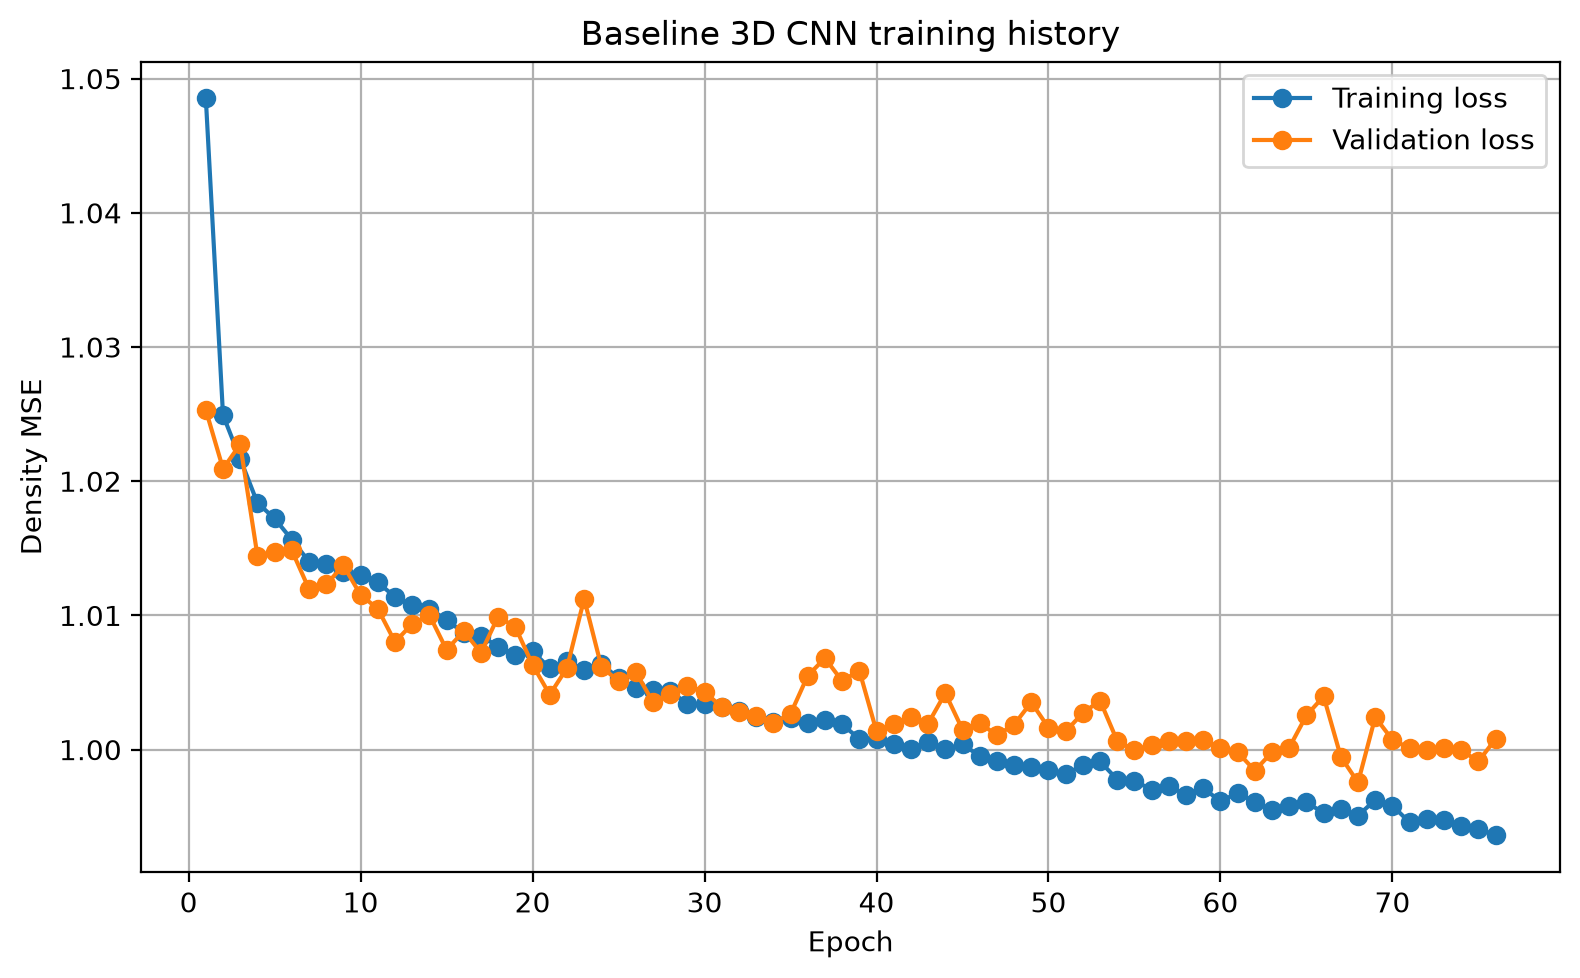

Source data for this figure (header and first rows):
epoch, background_mse_component, background_prediction_mean, body_mse_component, body_prediction_mean, gravity_loss, high_sensitivity_mse, iou_loss, loss, low_sensitivity_mse, prediction_fraction_above_1e_4, prediction_maximum, prediction_mean, prediction_minimum, prediction_standard_deviation, sensitivity_loss, val_background_mse_component, val_background_prediction_mean, val_body_mse_component, val_body_prediction_mean, val_gravity_loss, val_high_sensitivity_mse, val_iou_loss, val_loss
1, 0.02955, 0.06512, 0.08373, 0.5222, 51.02, 0.04693, 0.9876, 1.049, 0.01267, 0.1986, 0.6911, 0.0674, 0.0, 0.1624, 0.05586, 0.01892, 0.04109, 0.05985, 0.5159, 10.77, 0.03576, 0.9853, 1.025
2, 0.02494, 0.04735, 0.05189, 0.588, 14.48, 0.04421, 0.9859, 1.025, 0.005884, 0.1118, 0.7562, 0.05004, 0.0, 0.1553, 0.03757, 0.0233, 0.0442, 0.04756, 0.5793, 13.08, 0.0422, 0.9849, 1.021
3, 0.02274, 0.04235, 0.04878, 0.5988, 12.35, 0.03962, 0.9854, 1.022, 0.006071, 0.1003, 0.7821, 0.04512, 0.0, 0.1499, 0.035, 0.01472, 0.03142, 0.06101, 0.5159, 7.42, 0.02531, 0.9846, 1.023
4, 0.01954, 0.03595, 0.04655, 0.6102, 9.835, 0.03328, 0.985, 1.018, 0.006004, 0.08455, 0.8132, 0.03881, 0.0, 0.141, 0.03243, 0.01955, 0.03541, 0.04072, 0.6218, 9.401, 0.03336, 0.9839, 1.014
5, 0.01847, 0.03395, 0.0458, 0.6144, 8.868, 0.03116, 0.9848, 1.017, 0.006011, 0.07883, 0.7625, 0.03684, 0.0, 0.1377, 0.03157, 0.01519, 0.03014, 0.04562, 0.5728, 7.157, 0.02543, 0.984, 1.015
6, 0.01755, 0.03211, 0.04378, 0.6139, 8.177, 0.02949, 0.9847, 1.016, 0.005838, 0.07466, 0.7776, 0.03501, 0.0, 0.1349, 0.03016, 0.02067, 0.03622, 0.04012, 0.6437, 10.51, 0.03423, 0.984, 1.015
7, 0.01655, 0.02999, 0.04191, 0.6162, 7.38, 0.02757, 0.9845, 1.014, 0.005749, 0.0692, 0.7852, 0.0329, 0.0, 0.1317, 0.02877, 0.0154, 0.02718, 0.04095, 0.6317, 6.376, 0.02499, 0.9835, 1.012
8, 0.0159, 0.02901, 0.04232, 0.6186, 6.961, 0.02653, 0.9845, 1.014, 0.0055, 0.0681, 0.7592, 0.03195, 0.0, 0.1295, 0.02869, 0.01444, 0.02783, 0.04237, 0.5918, 6.302, 0.02433, 0.9836, 1.012
9, 0.01518, 0.02781, 0.0419, 0.6171, 6.522, 0.02532, 0.9844, 1.013, 0.005275, 0.06601, 0.7958, 0.03074, 0.0, 0.127, 0.02815, 0.02009, 0.03445, 0.03916, 0.6693, 9.454, 0.03388, 0.9837, 1.014
10, 0.01497, 0.02744, 0.04186, 0.6181, 6.361, 0.02493, 0.9844, 1.013, 0.005252, 0.06607, 0.7779, 0.03038, 0.0, 0.1263, 0.02805, 0.01665, 0.03148, 0.0385, 0.6259, 7.508, 0.02783, 0.9835, 1.012
11, 0.0147, 0.02715, 0.04095, 0.6167, 6.177, 0.02464, 0.9844, 1.012, 0.005005, 0.06626, 0.7941, 0.03009, 0.0, 0.1253, 0.02749, 0.01231, 0.02359, 0.0411, 0.5917, 5.143, 0.02033, 0.9835, 1.01
12, 0.01384, 0.02538, 0.0399, 0.6191, 5.647, 0.02315, 0.9843, 1.011, 0.004758, 0.06207, 0.8011, 0.02833, 0.0, 0.1223, 0.02655, 0.01342, 0.02455, 0.03556, 0.6321, 5.323, 0.02157, 0.9832, 1.008
13, 0.0129, 0.02343, 0.03991, 0.6218, 5.003, 0.02132, 0.9841, 1.011, 0.004726, 0.05703, 0.7731, 0.0264, 0.0, 0.1189, 0.02612, 0.01101, 0.02157, 0.04084, 0.5818, 3.851, 0.01802, 0.9832, 1.009
14, 0.01306, 0.02407, 0.03919, 0.6197, 5.158, 0.02171, 0.9842, 1.011, 0.004637, 0.0598, 0.7863, 0.02703, 0.0, 0.1194, 0.02584, 0.01468, 0.027, 0.0382, 0.6538, 6.443, 0.02475, 0.9833, 1.01
15, 0.01214, 0.02212, 0.03874, 0.6236, 4.592, 0.02018, 0.984, 1.01, 0.004347, 0.05437, 0.7729, 0.02512, 0.0, 0.116, 0.02519, 0.01223, 0.02256, 0.03621, 0.6322, 4.572, 0.02023, 0.983, 1.007
16, 0.01118, 0.0203, 0.03814, 0.6225, 4.013, 0.01857, 0.9839, 1.009, 0.004038, 0.05008, 0.7641, 0.02329, 0.0, 0.1122, 0.02443, 0.01308, 0.02463, 0.03744, 0.6209, 5.288, 0.02173, 0.9832, 1.009
17, 0.01111, 0.02028, 0.03779, 0.6205, 3.932, 0.01837, 0.9838, 1.008, 0.00409, 0.05014, 0.7646, 0.02326, 0.0, 0.1118, 0.02424, 0.01016, 0.02032, 0.03792, 0.5985, 3.904, 0.01628, 0.983, 1.007
18, 0.0101, 0.01839, 0.03753, 0.6249, 3.464, 0.0167, 0.9837, 1.008, 0.003744, 0.04586, 0.7667, 0.02141, 0.0, 0.1077, 0.02361, 0.01001, 0.01911, 0.0435, 0.5869, 3.375, 0.01629, 0.983, 1.01
19, 0.00967, 0.01802, 0.03677, 0.6245, 3.319, 0.0157, 0.9837, 1.007, 0.0039, 0.04636, 0.7686, 0.02104, 0.0, 0.1059, 0.02303, 0.01356, 0.0254, 0.03758, 0.6177, 5.16, 0.02238, 0.9832, 1.009
20, 0.01025, 0.01886, 0.03653, 0.6256, 3.554, 0.01676, 0.9838, 1.007, 0.003995, 0.04769, 0.7729, 0.02188, 0.0, 0.1084, 0.02321, 0.006687, 0.01387, 0.04077, 0.5764, 1.823, 0.01089, 0.9825, 1.006
21, 0.008632, 0.0159, 0.03621, 0.6279, 2.739, 0.01415, 0.9835, 1.006, 0.003369, 0.04158, 0.7776, 0.01895, 0.0, 0.1014, 0.02226, 0.007717, 0.01449, 0.03537, 0.625, 2.302, 0.01243, 0.9824, 1.004
22, 0.009499, 0.0173, 0.03616, 0.626, 3.102, 0.01556, 0.9836, 1.007, 0.003683, 0.04383, 0.7744, 0.02033, 0.0, 0.1052, 0.02264, 0.009624, 0.01754, 0.03679, 0.6281, 3.193, 0.01585, 0.9827, 1.006
23, 0.008787, 0.01613, 0.03581, 0.6257, 2.796, 0.01433, 0.9835, 1.006, 0.003492, 0.04169, 0.7784, 0.01917, 0.0, 0.102, 0.02215, 0.01154, 0.01957, 0.0451, 0.6736, 3.763, 0.02011, 0.9827, 1.011
24, 0.009802, 0.01836, 0.03551, 0.626, 3.449, 0.01626, 0.9836, 1.006, 0.003587, 0.04751, 0.7743, 0.02138, 0.0, 0.1065, 0.02246, 0.0078, 0.01551, 0.0393, 0.5975, 2.315, 0.01298, 0.9825, 1.006
25, 0.008715, 0.01626, 0.03467, 0.6271, 2.782, 0.01426, 0.9835, 1.005, 0.003421, 0.04226, 0.7847, 0.0193, 0.0, 0.1017, 0.02152, 0.01044, 0.01924, 0.03413, 0.657, 3.656, 0.01675, 0.9826, 1.005
26, 0.007659, 0.01424, 0.03458, 0.6301, 2.282, 0.01257, 0.9834, 1.005, 0.003006, 0.03752, 0.788, 0.0173, 0.0, 0.0969, 0.02096, 0.0109, 0.0188, 0.03539, 0.6886, 3.832, 0.01778, 0.9825, 1.006
27, 0.007841, 0.01451, 0.03403, 0.6297, 2.322, 0.0127, 0.9834, 1.004, 0.003225, 0.03798, 0.7915, 0.01757, 0.0, 0.09775, 0.02078, 0.006375, 0.01274, 0.03578, 0.6099, 1.761, 0.01026, 0.9824, 1.004
28, 0.007538, 0.01394, 0.03415, 0.63, 2.226, 0.01233, 0.9834, 1.004, 0.002987, 0.03668, 0.7989, 0.017, 0.0, 0.09633, 0.02069, 0.00665, 0.01287, 0.0368, 0.6131, 1.89, 0.01109, 0.9824, 1.004
29, 0.007228, 0.01332, 0.03281, 0.6307, 2.058, 0.01182, 0.9833, 1.003, 0.002882, 0.03499, 0.8004, 0.01639, 0.0, 0.09486, 0.01988, 0.006675, 0.01254, 0.03805, 0.6227, 1.853, 0.01069, 0.9823, 1.005
30, 0.007411, 0.0137, 0.03251, 0.6289, 2.121, 0.01199, 0.9833, 1.003, 0.003066, 0.03604, 0.8098, 0.01676, 0.0, 0.09571, 0.01981, 0.00985, 0.01791, 0.0337, 0.6613, 3.344, 0.01632, 0.9825, 1.004
31, 0.007045, 0.013, 0.03258, 0.631, 1.973, 0.01155, 0.9833, 1.003, 0.002772, 0.03436, 0.8168, 0.01608, 0.0, 0.09399, 0.01966, 0.006298, 0.01184, 0.0353, 0.6224, 1.687, 0.009882, 0.9823, 1.003
32, 0.006826, 0.01255, 0.0322, 0.633, 1.869, 0.01125, 0.9833, 1.003, 0.002643, 0.03331, 0.8114, 0.01564, 0.0, 0.09297, 0.01935, 0.007498, 0.01346, 0.03347, 0.6549, 2.247, 0.01201, 0.9822, 1.003
33, 0.006789, 0.01245, 0.03138, 0.6313, 1.861, 0.0109, 0.9833, 1.002, 0.002903, 0.03274, 0.8121, 0.01553, 0.0, 0.09274, 0.01894, 0.006535, 0.01263, 0.03378, 0.6082, 1.803, 0.01054, 0.9823, 1.003
34, 0.006806, 0.01241, 0.03074, 0.6321, 1.846, 0.01119, 0.9833, 1.002, 0.002643, 0.03227, 0.8954, 0.01549, 0.0, 0.09286, 0.0186, 0.006646, 0.01214, 0.03315, 0.6457, 1.698, 0.0109, 0.9821, 1.002
35, 0.007028, 0.01283, 0.03099, 0.6296, 1.959, 0.01147, 0.9833, 1.002, 0.002809, 0.03316, 0.8246, 0.0159, 0.0, 0.0939, 0.01883, 0.008584, 0.01555, 0.03188, 0.6692, 2.728, 0.01359, 0.9823, 1.003
36, 0.007187, 0.01309, 0.03015, 0.6307, 2.006, 0.01166, 0.9833, 1.002, 0.002918, 0.03389, 0.8372, 0.01617, 0.0, 0.09474, 0.01848, 0.006392, 0.01368, 0.03972, 0.5569, 1.758, 0.01061, 0.9824, 1.006
37, 0.007513, 0.01386, 0.03018, 0.6297, 2.174, 0.01238, 0.9833, 1.002, 0.002858, 0.03602, 0.8262, 0.01693, 0.0, 0.09628, 0.01865, 0.004743, 0.009424, 0.04374, 0.5732, 1.204, 0.007779, 0.9825, 1.007
38, 0.007208, 0.01302, 0.02981, 0.63, 1.997, 0.01178, 0.9833, 1.002, 0.002838, 0.0337, 0.8549, 0.01609, 0.0, 0.09486, 0.01833, 0.01049, 0.0181, 0.03471, 0.6715, 3.341, 0.01699, 0.9824, 1.005
39, 0.006922, 0.01253, 0.0281, 0.6288, 1.88, 0.01118, 0.9833, 1.001, 0.002855, 0.03265, 0.835, 0.01559, 0.0, 0.09342, 0.01733, 0.005264, 0.01114, 0.04167, 0.5582, 1.316, 0.008355, 0.9824, 1.006
40, 0.006679, 0.01207, 0.02848, 0.6302, 1.755, 0.01076, 0.9832, 1.001, 0.002799, 0.03126, 0.8383, 0.01515, 0.0, 0.09223, 0.0174, 0.007981, 0.01393, 0.03043, 0.6608, 2.246, 0.01293, 0.9821, 1.001
41, 0.006635, 0.01194, 0.02777, 0.6318, 1.731, 0.01072, 0.9832, 1, 0.002742, 0.0309, 0.8411, 0.01502, 0.0, 0.09208, 0.01702, 0.006673, 0.01148, 0.03315, 0.6601, 1.624, 0.01089, 0.982, 1.002
42, 0.006626, 0.01186, 0.02695, 0.6297, 1.735, 0.01071, 0.9832, 1, 0.002724, 0.03076, 0.8427, 0.01494, 0.0, 0.092, 0.0166, 0.006265, 0.01143, 0.03447, 0.6206, 1.551, 0.01051, 0.9821, 1.002
43, 0.007132, 0.01278, 0.0274, 0.6294, 1.967, 0.01159, 0.9833, 1.001, 0.002862, 0.03255, 0.8339, 0.01585, 0.0, 0.09454, 0.01705, 0.008166, 0.01526, 0.03083, 0.6179, 2.509, 0.01307, 0.9824, 1.002
44, 0.006758, 0.01207, 0.02685, 0.6269, 1.773, 0.01095, 0.9832, 1, 0.002745, 0.03089, 0.842, 0.01513, 0.0, 0.09258, 0.0166, 0.009913, 0.01733, 0.03383, 0.6607, 3.239, 0.01638, 0.9823, 1.004
45, 0.006966, 0.0126, 0.02724, 0.6285, 1.929, 0.01132, 0.9833, 1, 0.002793, 0.03288, 0.8465, 0.01567, 0.0, 0.09365, 0.01689, 0.007677, 0.01351, 0.031, 0.6442, 2.13, 0.01258, 0.9822, 1.001
46, 0.006801, 0.0123, 0.02583, 0.6277, 1.822, 0.0111, 0.9833, 0.9995, 0.002682, 0.03203, 0.8548, 0.01536, 0.0, 0.09284, 0.0161, 0.006507, 0.01183, 0.03313, 0.6255, 1.721, 0.01065, 0.9822, 1.002
47, 0.006624, 0.01185, 0.02529, 0.6293, 1.737, 0.01083, 0.9832, 0.9991, 0.002588, 0.03066, 0.8522, 0.01492, 0.0, 0.09201, 0.01574, 0.006924, 0.01221, 0.03092, 0.6325, 1.818, 0.0113, 0.9822, 1.001
48, 0.006635, 0.01174, 0.02473, 0.6275, 1.711, 0.01084, 0.9833, 0.9989, 0.002597, 0.03, 0.8535, 0.0148, 0.0, 0.09206, 0.01546, 0.005548, 0.01097, 0.03382, 0.5821, 1.387, 0.008867, 0.9822, 1.002
49, 0.006397, 0.01142, 0.02461, 0.6283, 1.632, 0.0104, 0.9832, 0.9987, 0.002553, 0.02975, 0.8573, 0.01449, 0.0, 0.09082, 0.01529, 0.007202, 0.01248, 0.03554, 0.6486, 1.888, 0.01202, 0.9822, 1.004
50, 0.00627, 0.01111, 0.02443, 0.6297, 1.575, 0.01028, 0.9832, 0.9985, 0.002419, 0.02882, 0.8569, 0.01419, 0.0, 0.09023, 0.01513, 0.007507, 0.01272, 0.03153, 0.6496, 2.006, 0.01181, 0.9821, 1.002
51, 0.006345, 0.01117, 0.02375, 0.6285, 1.577, 0.01031, 0.9832, 0.9982, 0.002537, 0.02884, 0.8617, 0.01424, 0.0, 0.09064, 0.01482, 0.006713, 0.01197, 0.03182, 0.6336, 1.736, 0.01103, 0.9821, 1.001
52, 0.00706, 0.01261, 0.02413, 0.6269, 1.926, 0.01156, 0.9833, 0.9988, 0.002711, 0.03264, 0.8618, 0.01567, 0.0, 0.09418, 0.01534, 0.009923, 0.01678, 0.03106, 0.6755, 2.999, 0.01636, 0.9823, 1.003
53, 0.007365, 0.01339, 0.02431, 0.6295, 2.124, 0.0121, 0.9833, 0.9991, 0.002785, 0.03537, 0.8617, 0.01646, 0.0, 0.09576, 0.01557, 0.005967, 0.01215, 0.03663, 0.5697, 1.616, 0.009808, 0.9824, 1.004
54, 0.006437, 0.01138, 0.02278, 0.6271, 1.641, 0.01049, 0.9832, 0.9978, 0.002524, 0.02956, 0.8595, 0.01444, 0.0, 0.09103, 0.01438, 0.005266, 0.00945, 0.03206, 0.6147, 1.201, 0.008735, 0.982, 1.001
55, 0.00609, 0.01077, 0.023, 0.6277, 1.489, 0.009957, 0.9832, 0.9977, 0.002367, 0.02833, 0.8624, 0.01384, 0.0, 0.08925, 0.01432, 0.005435, 0.00976, 0.0307, 0.6232, 1.202, 0.008836, 0.9819, 0.9999
56, 0.006099, 0.01071, 0.02175, 0.6273, 1.476, 0.009911, 0.9832, 0.997, 0.002424, 0.02779, 0.8666, 0.01378, 0.0, 0.08931, 0.0137, 0.007969, 0.01395, 0.02836, 0.6454, 2.337, 0.01258, 0.9822, 1
57, 0.00626, 0.01109, 0.02203, 0.627, 1.569, 0.01017, 0.9832, 0.9973, 0.002491, 0.02903, 0.8664, 0.01416, 0.0, 0.09015, 0.01391, 0.006956, 0.01182, 0.03027, 0.6526, 1.766, 0.01111, 0.982, 1.001
58, 0.006326, 0.0111, 0.02071, 0.6259, 1.569, 0.01044, 0.9832, 0.9966, 0.002339, 0.02873, 0.8713, 0.01416, 0.0, 0.09049, 0.01327, 0.006652, 0.0116, 0.03075, 0.6419, 1.673, 0.01101, 0.982, 1.001
59, 0.006479, 0.01136, 0.02148, 0.6257, 1.632, 0.01063, 0.9832, 0.9971, 0.002462, 0.02961, 0.8649, 0.01442, 0.0, 0.09128, 0.01373, 0.005691, 0.01075, 0.03147, 0.5942, 1.44, 0.009175, 0.9822, 1.001
60, 0.005985, 0.01054, 0.0201, 0.627, 1.437, 0.009728, 0.9832, 0.9961, 0.002368, 0.02787, 0.8755, 0.01361, 0.0, 0.08875, 0.01281, 0.006002, 0.01109, 0.03004, 0.6059, 1.482, 0.01018, 0.9821, 1
... 16 more rows
